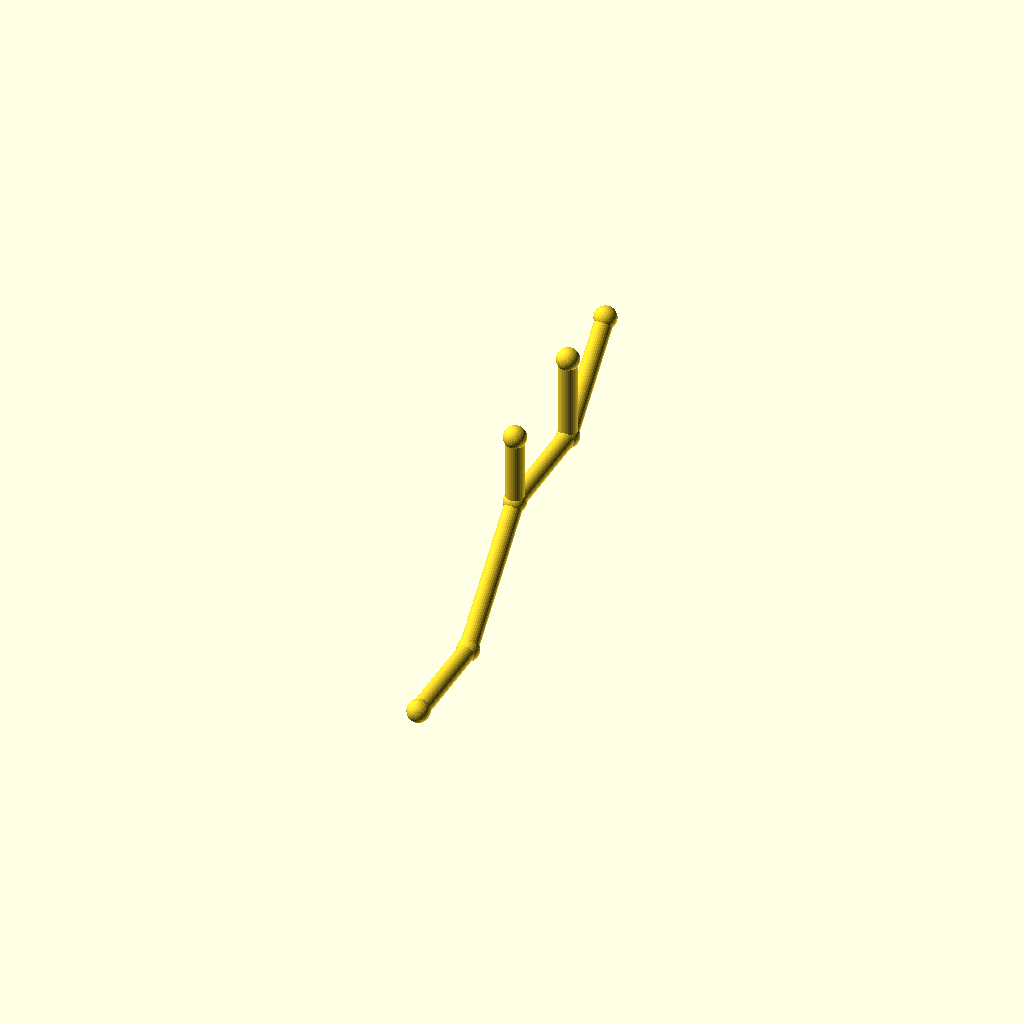
Cell 1: the model at its default parameters.
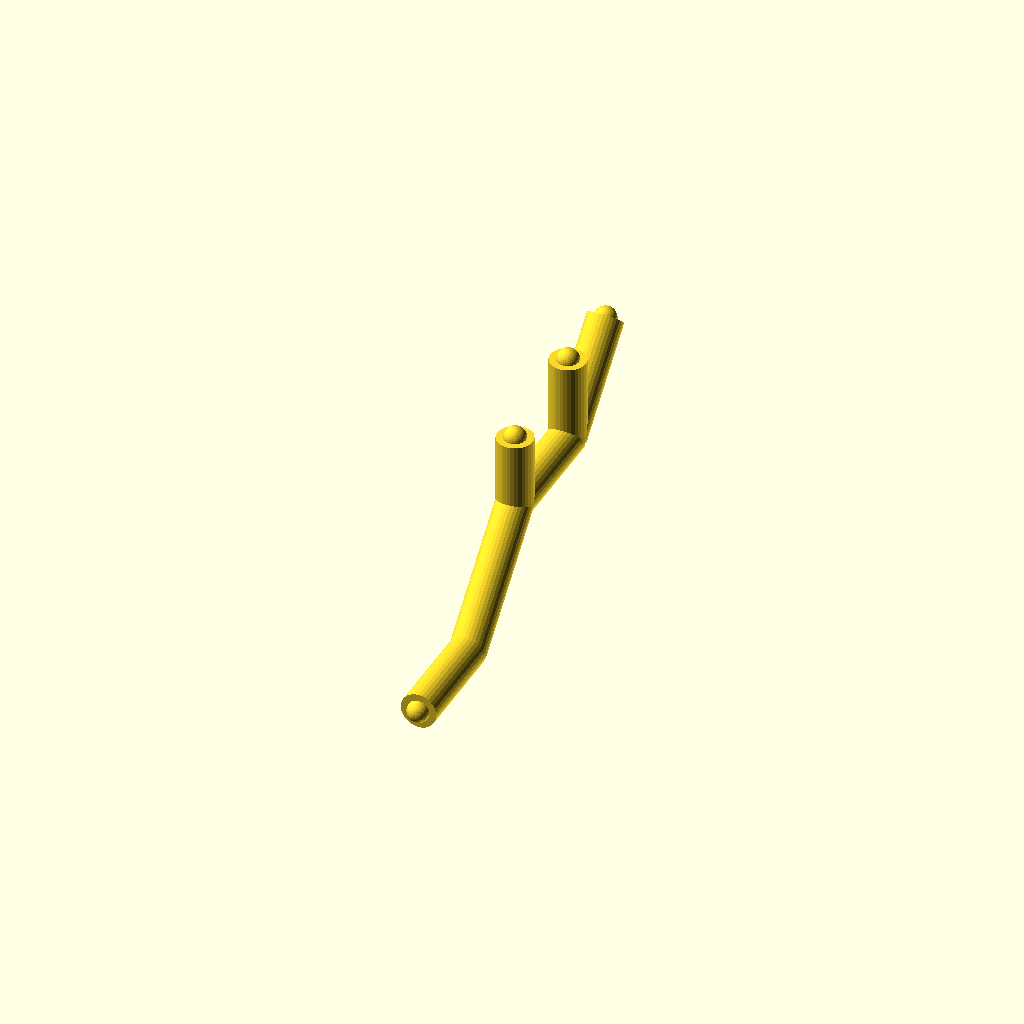
Cell 2 — pipe_r set to 5, the other parameters unchanged.
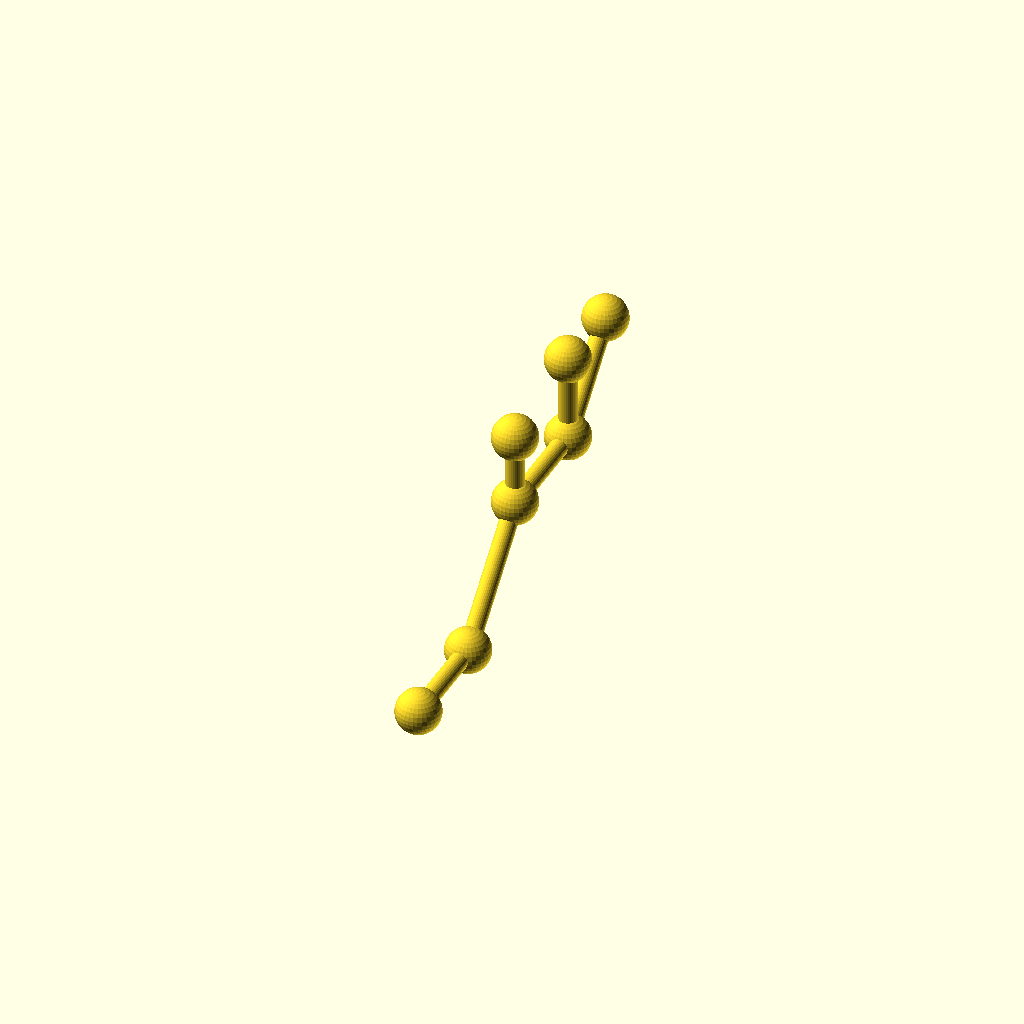
Cell 3 — collar_r set to 6.2, the other parameters unchanged.
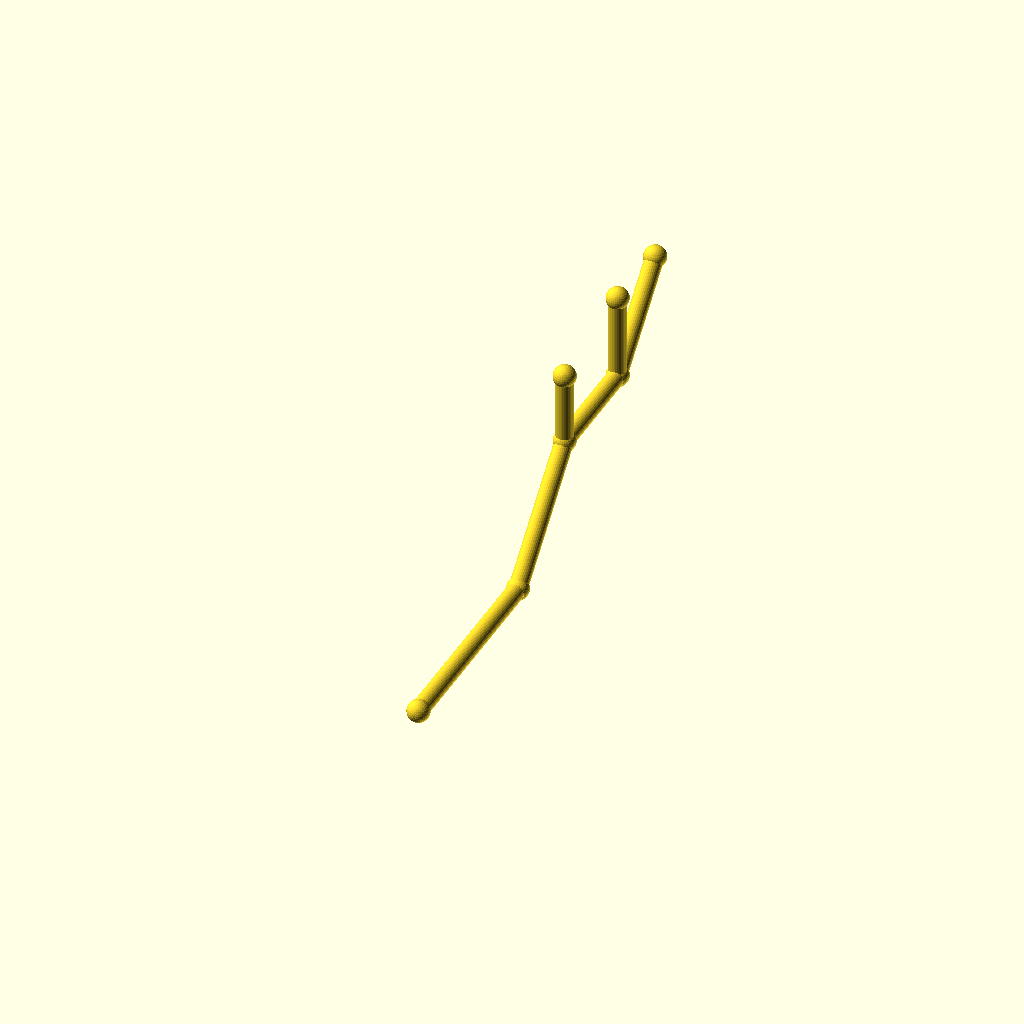
Cell 4: the same model with leg_1 = 60.
One fixed orthographic camera (rotation 55°, 0°, 25°; colour scheme Cornfield) for every cell.
OpenSCAD source file optional_data/data/wire2/piperoutes/scene_0004.scad:
$fn = 32;

// ----------------------------------------------------------------------
// Pipe route
// ----------------------------------------------------------------------

// --- parameters (mm) ---
pipe_r = 2.5;             // pipe radius
collar_r = 3.1;           // joint collar radius
turn_90 = 90;             // right-angle elbow, degrees
turn_45 = 45;             // diagonal elbow angle, degrees
leg_1 = 30;               // length of pipe segment 1
leg_2 = 40;               // length of pipe segment 2
leg_3 = 32;               // length of pipe segment 3
leg_4 = 32;               // length of pipe segment 4
segments = 4;             // number of straight pipe segments
stub_2 = 20;              // branch stub length at node 2
stub_3 = 24;              // branch stub length at node 3

bbox_x = (0) - (0) + 2 * collar_r;  // overall X, joints included
bbox_y = (leg_1 + leg_2 / sqrt(2) + leg_3 + leg_4 / sqrt(2)) - (0) + 2 * collar_r;  // overall Y, joints included
bbox_z = (leg_2 / sqrt(2) + stub_3) - (0) + 2 * collar_r;  // overall Z, joints included
pipe_d = 2 * pipe_r;  // pipe outer diameter
collar_d = 2 * collar_r;  // collar diameter
p0 = [0, 0, 0];
p1 = p0 + [0, 1, 0] * leg_1;
p2 = p1 + [0, 1 / sqrt(2), 1 / sqrt(2)] * leg_2;
p3 = p2 + [0, 1, 0] * leg_3;
p4 = p3 + [0, 1 / sqrt(2), 1 / sqrt(2)] * leg_4;
b2 = p2 + [0, 0, 1] * stub_2;
b3 = p3 + [0, 0, 1] * stub_3;
nodes = [p0, p1, p2, p3, p4, b2, b3];

module member(a, b, r) {
  /* round stock from joint a to joint b, ends buried in the joint balls */
  d = b - a;
  length = norm(d);
  translate(a) rotate([0, acos(d[2] / length), atan2(d[1], d[0])])
    cylinder(h = length, r = r);
}

module joint(p, r) {
  /* ball at the joint centre, fatter than every member meeting there */
  translate(p) sphere(r = r);
}

/* members - each call is one graph edge */
member(nodes[0], nodes[1], pipe_r);
member(nodes[1], nodes[2], pipe_r);
member(nodes[2], nodes[3], pipe_r);
member(nodes[3], nodes[4], pipe_r);
member(nodes[2], nodes[5], pipe_r);
member(nodes[3], nodes[6], pipe_r);

/* joint balls */
for (p = nodes) joint(p, collar_r);
Parameter table extracted from the source (name, type, default, range or options):
pipe_r: number, default 2.5
collar_r: number, default 3.1
turn_90: number, default 90
turn_45: number, default 45
leg_1: number, default 30
leg_2: number, default 40
leg_3: number, default 32
leg_4: number, default 32
segments: number, default 4
stub_2: number, default 20
stub_3: number, default 24
p0: vector, default [0, 0, 0]
